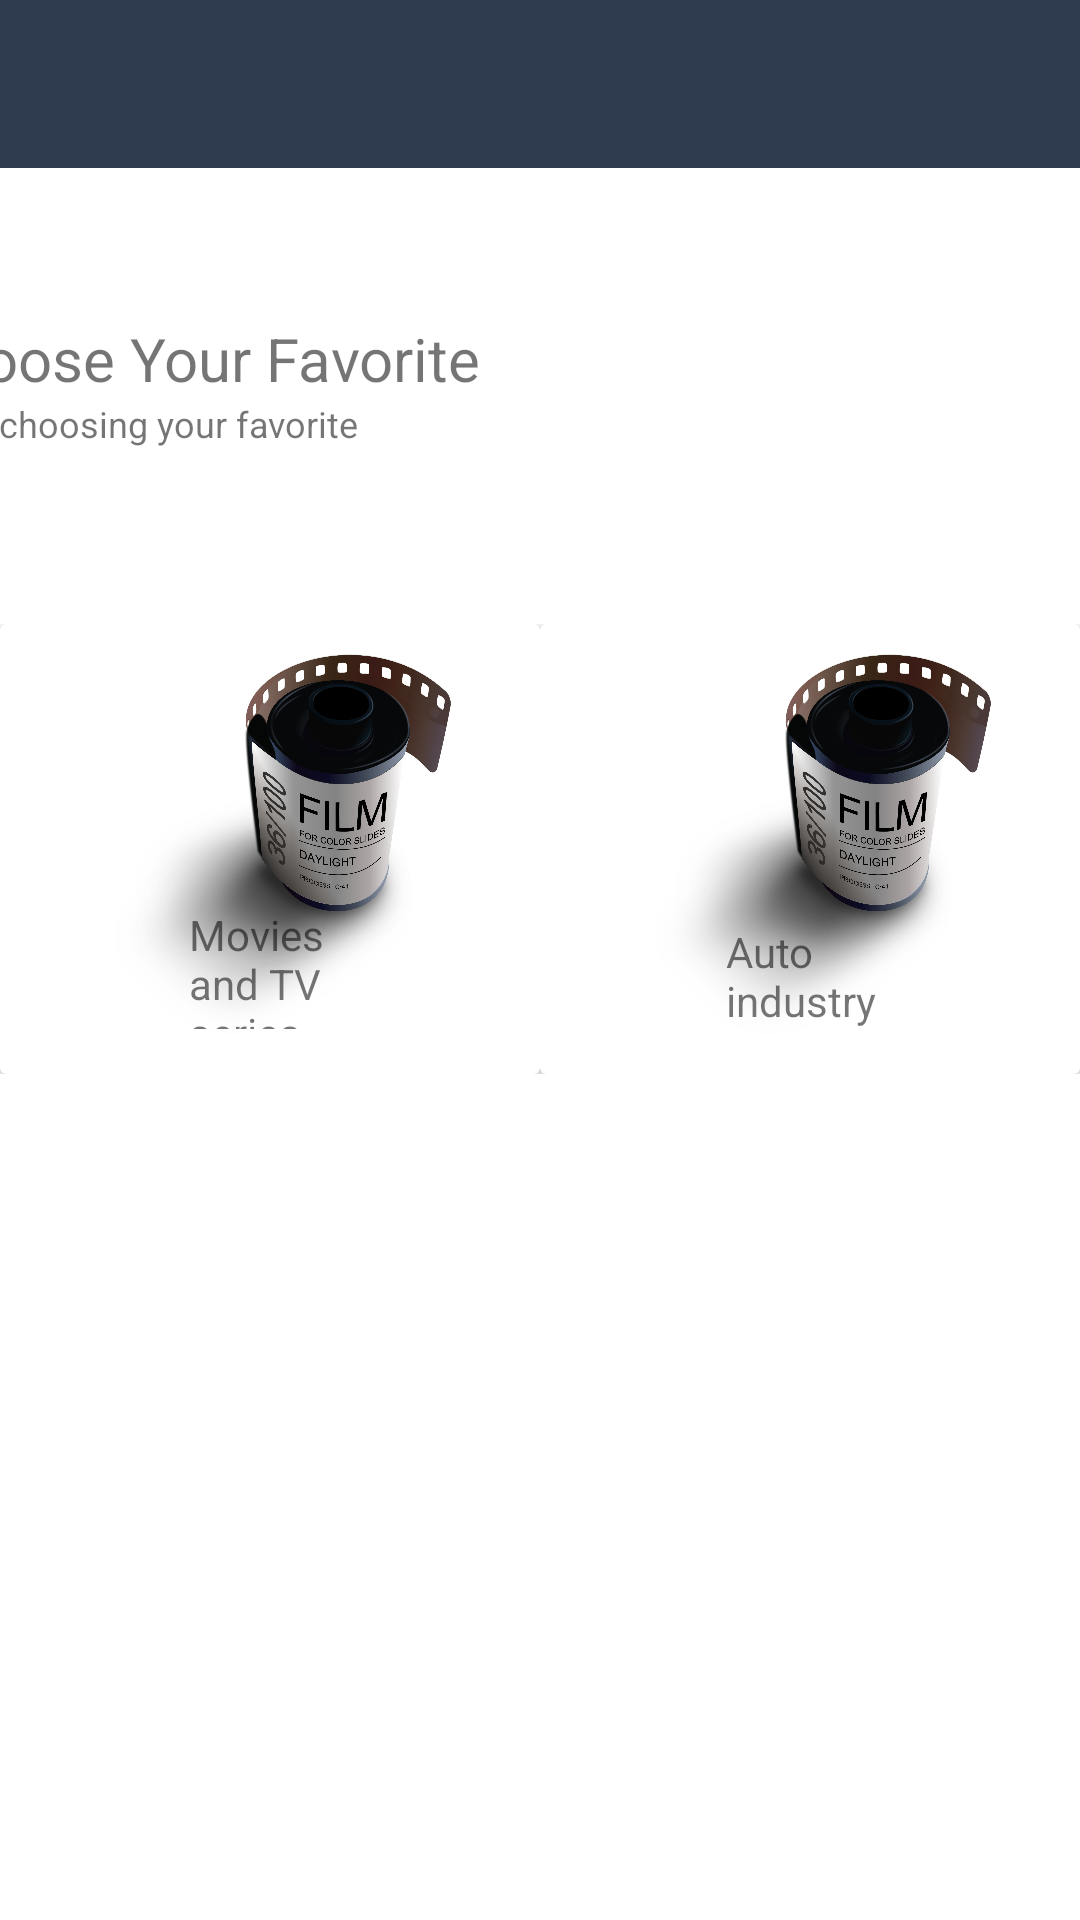

Layout XML and referenced resources for this Android screen:
<!-- AndroidManifest.xml: application theme Theme.ChooseYourFavorite -->
<!-- res/layout/activity_second.xml -->
<?xml version="1.0" encoding="utf-8"?>
<androidx.constraintlayout.widget.ConstraintLayout xmlns:android="http://schemas.android.com/apk/res/android"
    xmlns:app="http://schemas.android.com/apk/res-auto"
    xmlns:tools="http://schemas.android.com/tools"
    android:layout_width="match_parent"
    android:layout_height="match_parent"
    tools:context=".SecondActivity">

    <androidx.appcompat.widget.Toolbar
        android:id="@+id/toolbar"
        android:layout_width="match_parent"
        android:layout_height="wrap_content"
        android:background="?attr/colorPrimary"
        android:minHeight="?attr/actionBarSize"
        android:theme="?attr/actionBarTheme"
        app:layout_constraintTop_toTopOf="parent" />

    <TextView
        android:id="@+id/textView3"
        android:layout_width="wrap_content"
        android:layout_height="wrap_content"
        android:layout_marginTop="50dp"
        android:text="@string/app_name"
        android:textSize="20sp"
        app:layout_constraintEnd_toStartOf="@+id/imageViewLogo"
        app:layout_constraintTop_toBottomOf="@+id/toolbar" />

    <TextView
        android:id="@+id/textView4"
        android:layout_width="wrap_content"
        android:layout_height="wrap_content"
        android:text="Start choosing your favorite"
        android:textSize="12sp"
        app:layout_constraintStart_toStartOf="@+id/textView3"
        app:layout_constraintTop_toBottomOf="@+id/textView3" />

    <ImageView
        android:id="@+id/imageViewLogo"
        android:layout_width="200dp"
        android:layout_height="140dp"
        android:padding="10dp"
        app:layout_constraintEnd_toEndOf="parent"
        app:layout_constraintTop_toBottomOf="@+id/toolbar"
        app:srcCompat="@drawable/logo" />

    <LinearLayout
        android:layout_width="match_parent"
        android:layout_height="wrap_content"
        android:layout_marginTop="12dp"
        android:orientation="horizontal"
        app:layout_constraintTop_toBottomOf="@+id/imageViewLogo"
        tools:layout_editor_absoluteX="16dp">

        <androidx.cardview.widget.CardView
            android:id="@+id/cardCinema"
            android:layout_width="0dp"
            android:layout_height="150dp"
            android:layout_weight="1">

            <RelativeLayout
                android:layout_width="match_parent"
                android:layout_height="match_parent"
                android:padding="10dp">

                <ImageView
                    android:id="@+id/imageView2"
                    android:layout_width="wrap_content"
                    android:layout_height="wrap_content"
                    app:srcCompat="@drawable/logo_cinema" />

                <TextView
                    android:id="@+id/textView5"
                    android:layout_width="80dp"
                    android:layout_height="41dp"
                    android:layout_alignStart="@+id/imageView2"
                    android:layout_alignEnd="@+id/imageView2"
                    android:layout_alignBottom="@+id/imageView2"
                    android:layout_marginStart="53dp"
                    android:layout_marginEnd="53dp"
                    android:layout_marginBottom="5dp"
                    android:text="Movies and TV series" />

            </RelativeLayout>
        </androidx.cardview.widget.CardView>

        <androidx.cardview.widget.CardView
            android:layout_width="0dp"
            android:layout_height="150dp"
            android:layout_weight="1"
            >

            <RelativeLayout
                android:layout_width="match_parent"
                android:layout_height="match_parent"
                android:padding="10dp">

                <ImageView
                    android:id="@+id/imageView3"
                    android:layout_width="wrap_content"
                    android:layout_height="wrap_content"
                    app:srcCompat="@drawable/logo_cinema" />

                <TextView
                    android:id="@+id/textView6"
                    android:layout_width="wrap_content"
                    android:layout_height="wrap_content"
                    android:layout_alignStart="@+id/imageView3"
                    android:layout_alignEnd="@+id/imageView3"
                    android:layout_alignBottom="@+id/imageView3"
                    android:layout_marginStart="52dp"
                    android:layout_marginEnd="51dp"
                    android:layout_marginBottom="5dp"
                    android:text="Auto industry" />
            </RelativeLayout>

        </androidx.cardview.widget.CardView>

    </LinearLayout>

</androidx.constraintlayout.widget.ConstraintLayout>
<!-- resources referenced by this layout -->
<resources>
  <!-- drawable logo_cinema: png bitmap (drawable, 677875 bytes) -->
  <string name="app_name">Choose Your Favorite</string>
  <style name="Theme.ChooseYourFavorite" parent="Theme.MaterialComponents.DayNight.DarkActionBar">
          
          <item name="colorPrimary">@color/custom_color1</item>
          <item name="colorPrimaryVariant">@color/custom_color2</item>
          <item name="colorOnPrimary">@color/white</item>
          
          <item name="colorSecondary">@color/teal_200</item>
          <item name="colorSecondaryVariant">@color/teal_700</item>
          <item name="colorOnSecondary">@color/black</item>
          
          <item name="android:statusBarColor" tools:targetApi="l">?attr/colorPrimaryVariant</item>
          
          <item name="windowActionBar">true</item>
          <item name="windowNoTitle">true</item>
          
      </style>
  <color name="custom_color1">#2F3C4F</color>
  <color name="custom_color2">#506F86</color>
  <color name="white">#FFFFFFFF</color>
  <color name="teal_200">#FF03DAC5</color>
  <color name="teal_700">#FF018786</color>
  <color name="black">#FF000000</color>
</resources>
